Run: headless pygame with SDL's dummy video driver; simulated clock (each Clock.tick advances the game by its frame time, no real sleeping); random seed 0; keys injected as events and as key.get_pressed() state; mouse plan: one left click at the window centre at the start of phase 2, then a move to the lower-right quarter at the start of phase 3.
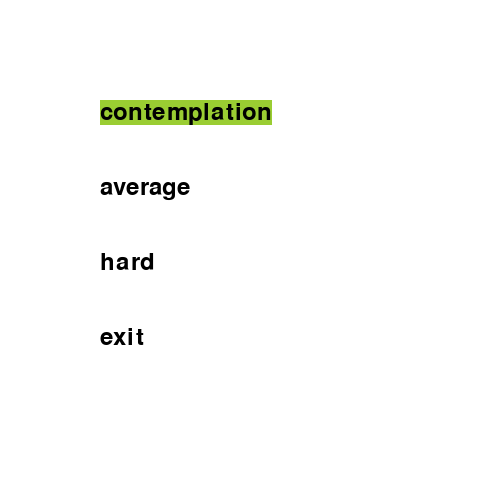
Frame 1 of 4 · flips 1–60 · no input
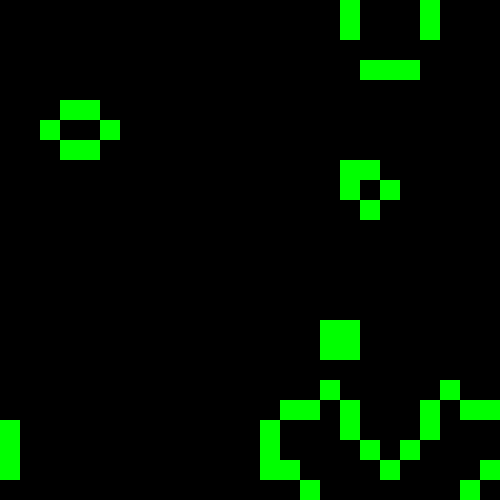
Frame 2 of 4 · flips 61–180 · clicked the window centre · tapped SPACE, RETURN · held RIGHT (→), D
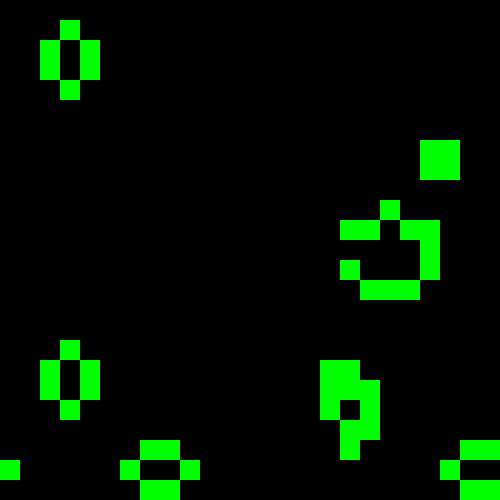
Frame 3 of 4 · flips 181–300 · moved the mouse to the lower-right quarter · held DOWN (↓), S
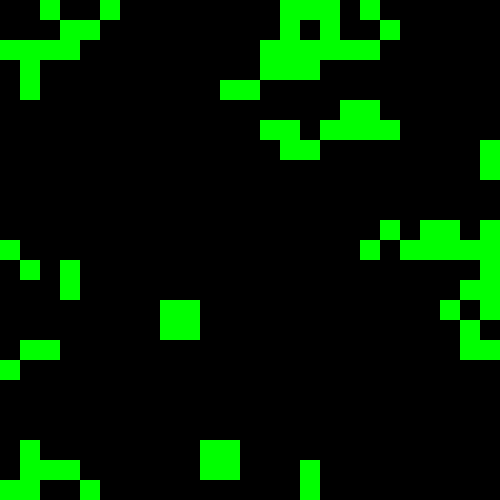
Frame 4 of 4 · flips 301–420 · held LEFT (←), A, UP (↑), W

The pygame program that drew these frames:

import pygame
from pygame import *
import sys
import random
#import time

pygame.init()

# Размеры окна
width, height = 500, 500

# Константы цветов RGB
BLACK = (0 , 0 , 0)
WHITE = (255 , 255 , 255)
GREY = (200, 200, 200)

#задам шрифт
front = font.SysFont('monospace', 36) 

#класс для меню
class Menu:
    def __init__(self):
        self._option_surfaces = []
        self._callbacks = []
        self._current_option_index = 0

    def append_option (self, option, callback):
        self._option_surfaces.append(front.render(option, True, (0,0,0)))
        self._callbacks.append(callback)

    def switch(self, diraction):
        self._current_option_index = max (0, min(self._current_option_index + diraction, len(self._option_surfaces) - 1))

    def select(self):
        self._callbacks[self._current_option_index]()

    def draw(self, surf, x, y, option_y_padding):
        for i, option in enumerate(self._option_surfaces):
            option_rect = option.get_rect()
            option_rect.topleft = (x, y + i * option_y_padding)
            if i == self._current_option_index:
                draw.rect(surf, (154, 205, 50), option_rect)
            surf.blit(option, option_rect)

#создание игровых функций

# 1 уровень, созерцание
def contemplation_function():
    # Создаем окно
    root = pygame.display.set_mode((500 , 500))
    pygame.display.set_caption("Game of Life. Сontemplation")
    # 2х мерный список с помощью генераторных выражений
    cells = [[random.choice([0 , 1]) for j in range(root.get_width() // 20)] for i in range(root.get_height() // 20)]

    # Функция определения кол-ва соседей
    def near(pos: list , system=[[-1 , -1] , [-1 , 0] , [-1 , 1] , [0 , -1] , [0 , 1] , [1 , -1] , [1 , 0] , [1 , 1]]):
        count = 0
        for i in system:
            if cells[(pos[0] + i[0]) % len(cells)][(pos[1] + i[1]) % len(cells[0])]:
                count += 1
        return count

    # Основной цикл
    while 1:
        # Заполняем экран белым цветом
        root.fill(WHITE)

        # Рисуем сетку
        for i in range(0 , root.get_height() // 20):
            pygame.draw.line(root , GREY , (0 , i * 20) , (root.get_width() , i * 20))
        for j in range(0 , root.get_width() // 20):
            pygame.draw.line(root , GREY , (j * 20 , 0) , (j * 20 , root.get_height()))
    # Нужно чтобы виндовс не думал что программа "не отвечает"
        for i in pygame.event.get():
            if i.type == QUIT:
                quit()
        # Проходимся по всем клеткам

        for i in range(0 , len(cells)):
            for j in range(0 , len(cells[i])):
                print(cells[i][j],i,j)
                pygame.draw.rect(root , (0, 255 * cells[i][j] % 256 , 0) , [i * 20 , j * 20 , 20 , 20])
        # Обновляем экран
        pygame.display.update()
        cells2 = [[0 for j in range(len(cells[0]))] for i in range(len(cells))]
        for i in range(len(cells)):
            for j in range(len(cells[0])):
                if cells[i][j]:
                    if near([i , j]) not in (2 , 3):
                        cells2[i][j] = 0
                        continue
                    cells2[i][j] = 1
                    continue
                if near([i , j]) == 3:
                    cells2[i][j] = 1
                    continue
                cells2[i][j] = 0
        cells = cells2 

# 2 уровень, средний
def average_function():
    root = pygame.display.set_mode((500, 500))
    pygame.display.set_caption("Game of Life. Average")
    cells = [[0 for j in range(root.get_width() // 20)] for i in range(root.get_height() // 20)]

    # Функция определения кол-ва соседей
    def near(pos: list , system=[[-1 , -1] , [-1 , 0] , [-1 , 1] , [0 , -1] , [0 , 1] , [1 , -1] , [1 , 0] , [1 , 1]]):
        count = 0
        for i in system:
            if cells[(pos[0] + i[0]) % len(cells)][(pos[1] + i[1]) % len(cells[0])]:
                count += 1
        return count

    running = True
    drawing = False
    autoplay = False  # Флаг для автоматического обновления

    clock = pygame.time.Clock()

    while running:
        root.fill(WHITE)

        for event in pygame.event.get():
            if event.type == QUIT:
                running = False
            elif event.type == MOUSEBUTTONDOWN:
                drawing = True
            elif event.type == MOUSEBUTTONUP:
                drawing = False
            elif event.type == KEYDOWN:
                if event.key == K_RIGHT:
                    autoplay = not autoplay  # Изменение флага при нажатии вправо

        if autoplay:
            # Обновление клеток
            cells2 = [[0 for j in range(len(cells[0]))] for i in range(len(cells))]
            for i in range(len(cells)):
                for j in range(len(cells[0])):
                    if cells[i][j]:
                        if near([i, j]) not in (2, 3):
                            cells2[i][j] = 0
                            continue
                        cells2[i][j] = 1
                        continue
                    if near([i, j]) == 3:
                        cells2[i][j] = 1
                        continue
                    cells2[i][j] = 0
            cells = cells2

        # Обработка рисования клеток при нажатии мыши
        if drawing:
            mouse_x, mouse_y = pygame.mouse.get_pos()
            cell_x, cell_y = mouse_x // 20, mouse_y // 20
            if 0 <= cell_x < len(cells) and 0 <= cell_y < len(cells[0]):
                cells[cell_x][cell_y] = 1

        # Рисование клеток
        for i in range(len(cells)):
            for j in range(len(cells[i])):
                pygame.draw.rect(root, (0, 255 * cells[i][j] % 256 , 0), [i * 20, j * 20, 20, 20])

        pygame.display.update()
        clock.tick(30)  # Ограничение скорости обновления (10 кадров в секунду)






# Создание окна меню
screen = pygame.display.set_mode((width, height))
pygame.display.set_caption("Hello, this is the Game of Life. Select difficulty level")

#заполнение меню           
menu = Menu()
menu.append_option('contemplation', contemplation_function)
menu.append_option('average', average_function)
menu.append_option('hard', lambda: print ('hallo3'))
menu.append_option('exit', quit)

running = True

# игровой цикл
while running:
    for event in pygame.event.get():
        if event.type == pygame.QUIT:
            running = False
        elif event.type == KEYDOWN:
            if event.key == pygame.K_UP:
                menu.switch(-1)
            elif event.key == pygame.K_DOWN:
                menu.switch(1)
            elif event.key == pygame.K_RIGHT:
                menu.select()

    screen.fill(WHITE)

    menu.draw(screen , 100 , 100, 75)

    # Обновление окна
    pygame.display.flip()

# Завершение работы Pygame и выход из программы
pygame.quit()
sys.exit()
